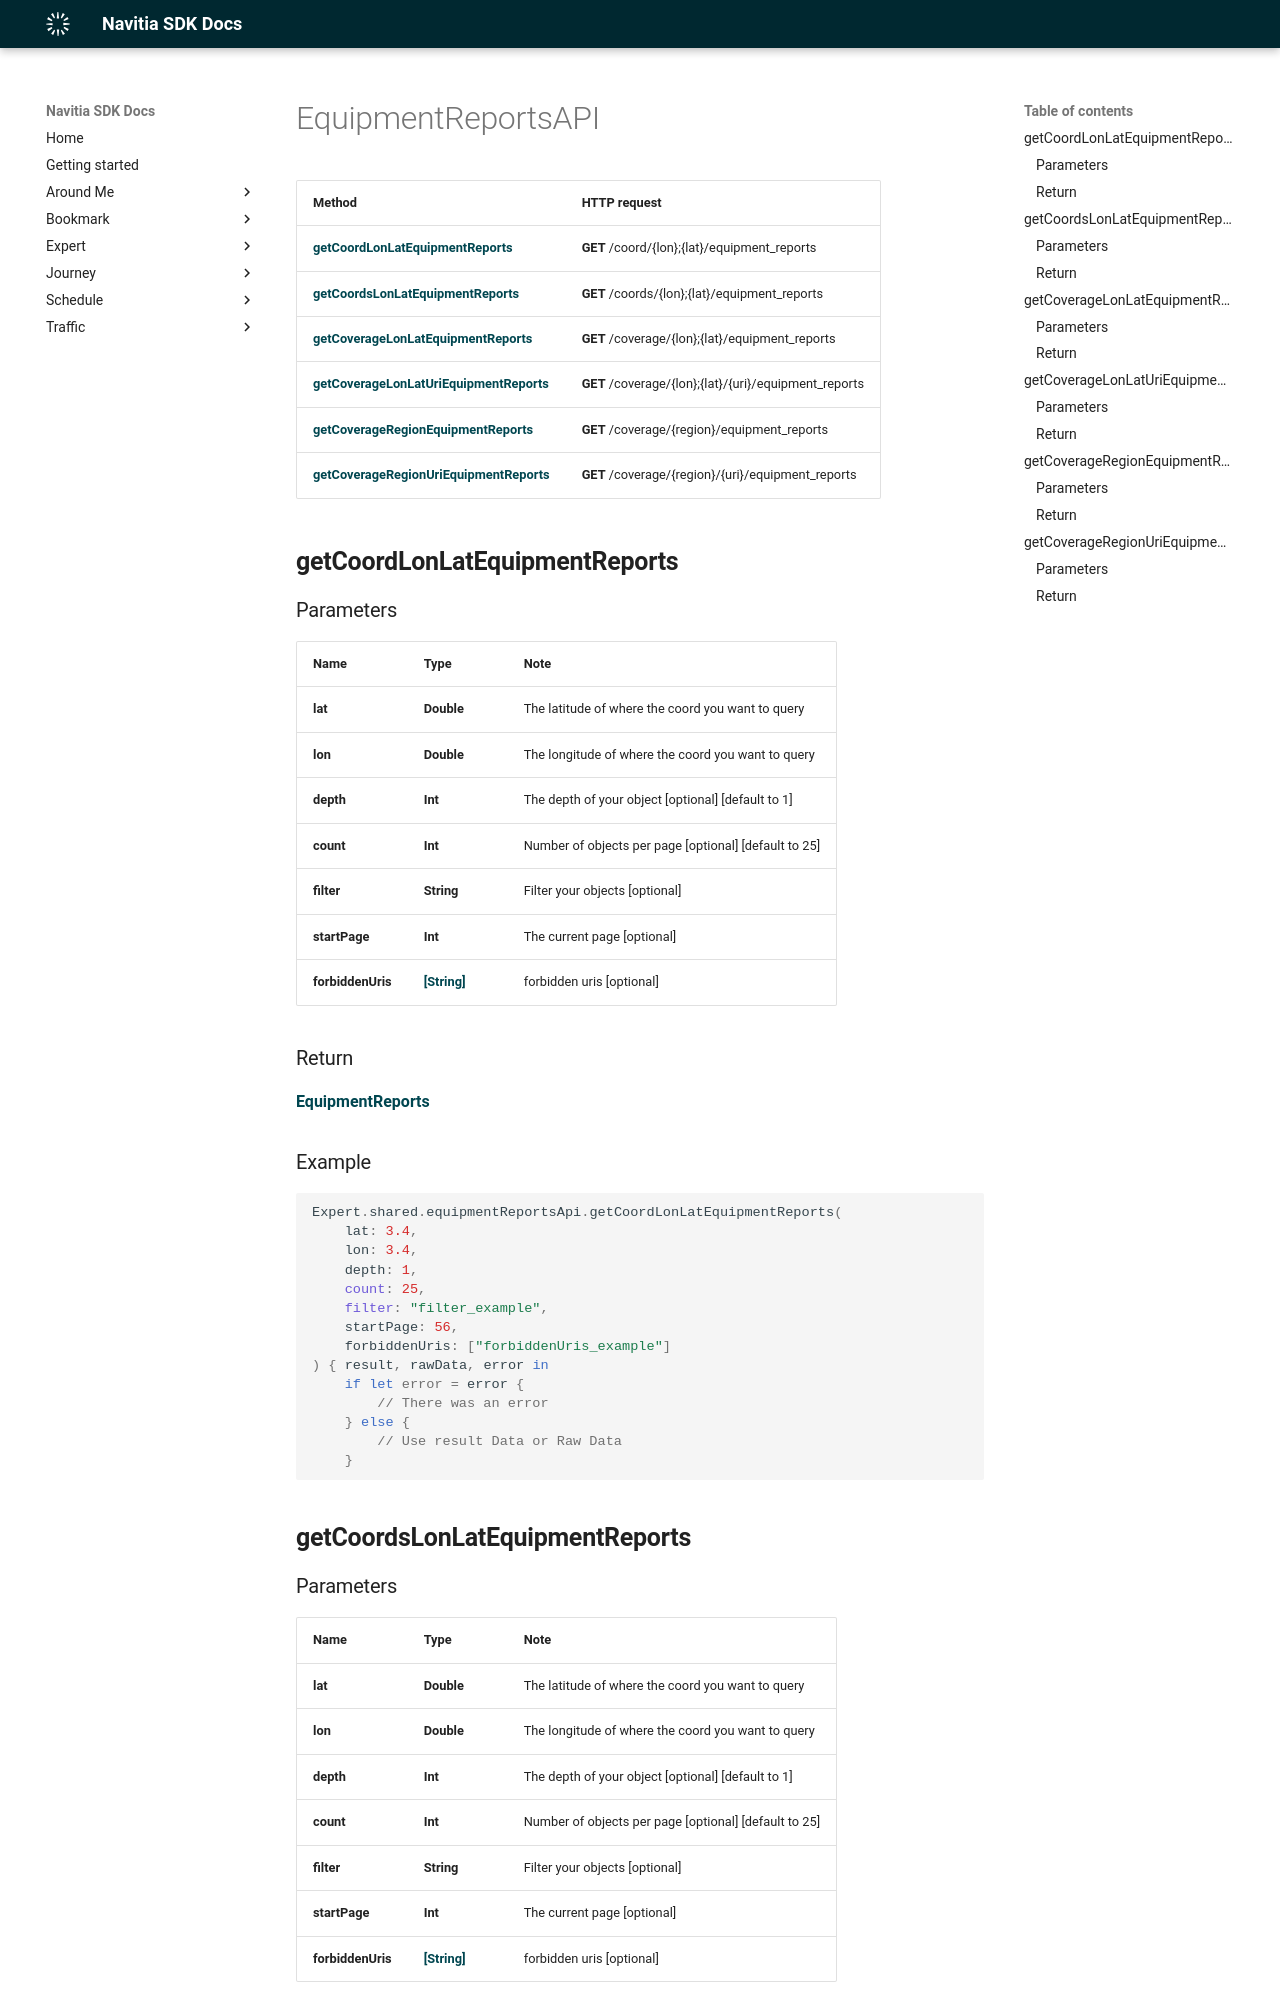

repository: hove-io/navitia_sdk_docs · page: expert/ios/api/EquipmentReportsAPI/index.html · generator: mkdocs

# EquipmentReportsAPI

Method | HTTP request
------------- | -------------
[**getCoordLonLatEquipmentReports**](#getCoordLonLatEquipmentReports) | **GET** /coord/{lon};{lat}/equipment_reports
[**getCoordsLonLatEquipmentReports**](#getCoordsLonLatEquipmentReports) | **GET** /coords/{lon};{lat}/equipment_reports
[**getCoverageLonLatEquipmentReports**](#getCoverageLonLatEquipmentReports) | **GET** /coverage/{lon};{lat}/equipment_reports
[**getCoverageLonLatUriEquipmentReports**](#getCoverageLonLatUriEquipmentReports) | **GET** /coverage/{lon};{lat}/{uri}/equipment_reports
[**getCoverageRegionEquipmentReports**](#getCoverageRegionEquipmentReports) | **GET** /coverage/{region}/equipment_reports
[**getCoverageRegionUriEquipmentReports**](#getCoverageRegionUriEquipmentReports) | **GET** /coverage/{region}/{uri}/equipment_reports

## **getCoordLonLatEquipmentReports**

### Parameters

Name | Type | Note
---- | ---- | ----
**lat** | **Double** | The latitude of where the coord you want to query 
**lon** | **Double** | The longitude of where the coord you want to query 
**depth** | **Int** | The depth of your object [optional] [default to 1] 
**count** | **Int** | Number of objects per page [optional] [default to 25] 
**filter** | **String** | Filter your objects [optional] 
**startPage** | **Int** | The current page [optional] 
**forbiddenUris** | [**[String]**](String.md) | forbidden uris [optional] 

### Return
[**EquipmentReports**](../model/EquipmentReports.md)


<h3>Example</h3>
```swift
Expert.shared.equipmentReportsApi.getCoordLonLatEquipmentReports(
    lat: 3.4, 
    lon: 3.4, 
    depth: 1, 
    count: 25, 
    filter: "filter_example", 
    startPage: 56, 
    forbiddenUris: ["forbiddenUris_example"]
) { result, rawData, error in
    if let error = error {
        // There was an error
    } else {
        // Use result Data or Raw Data
    }
```

## **getCoordsLonLatEquipmentReports**
